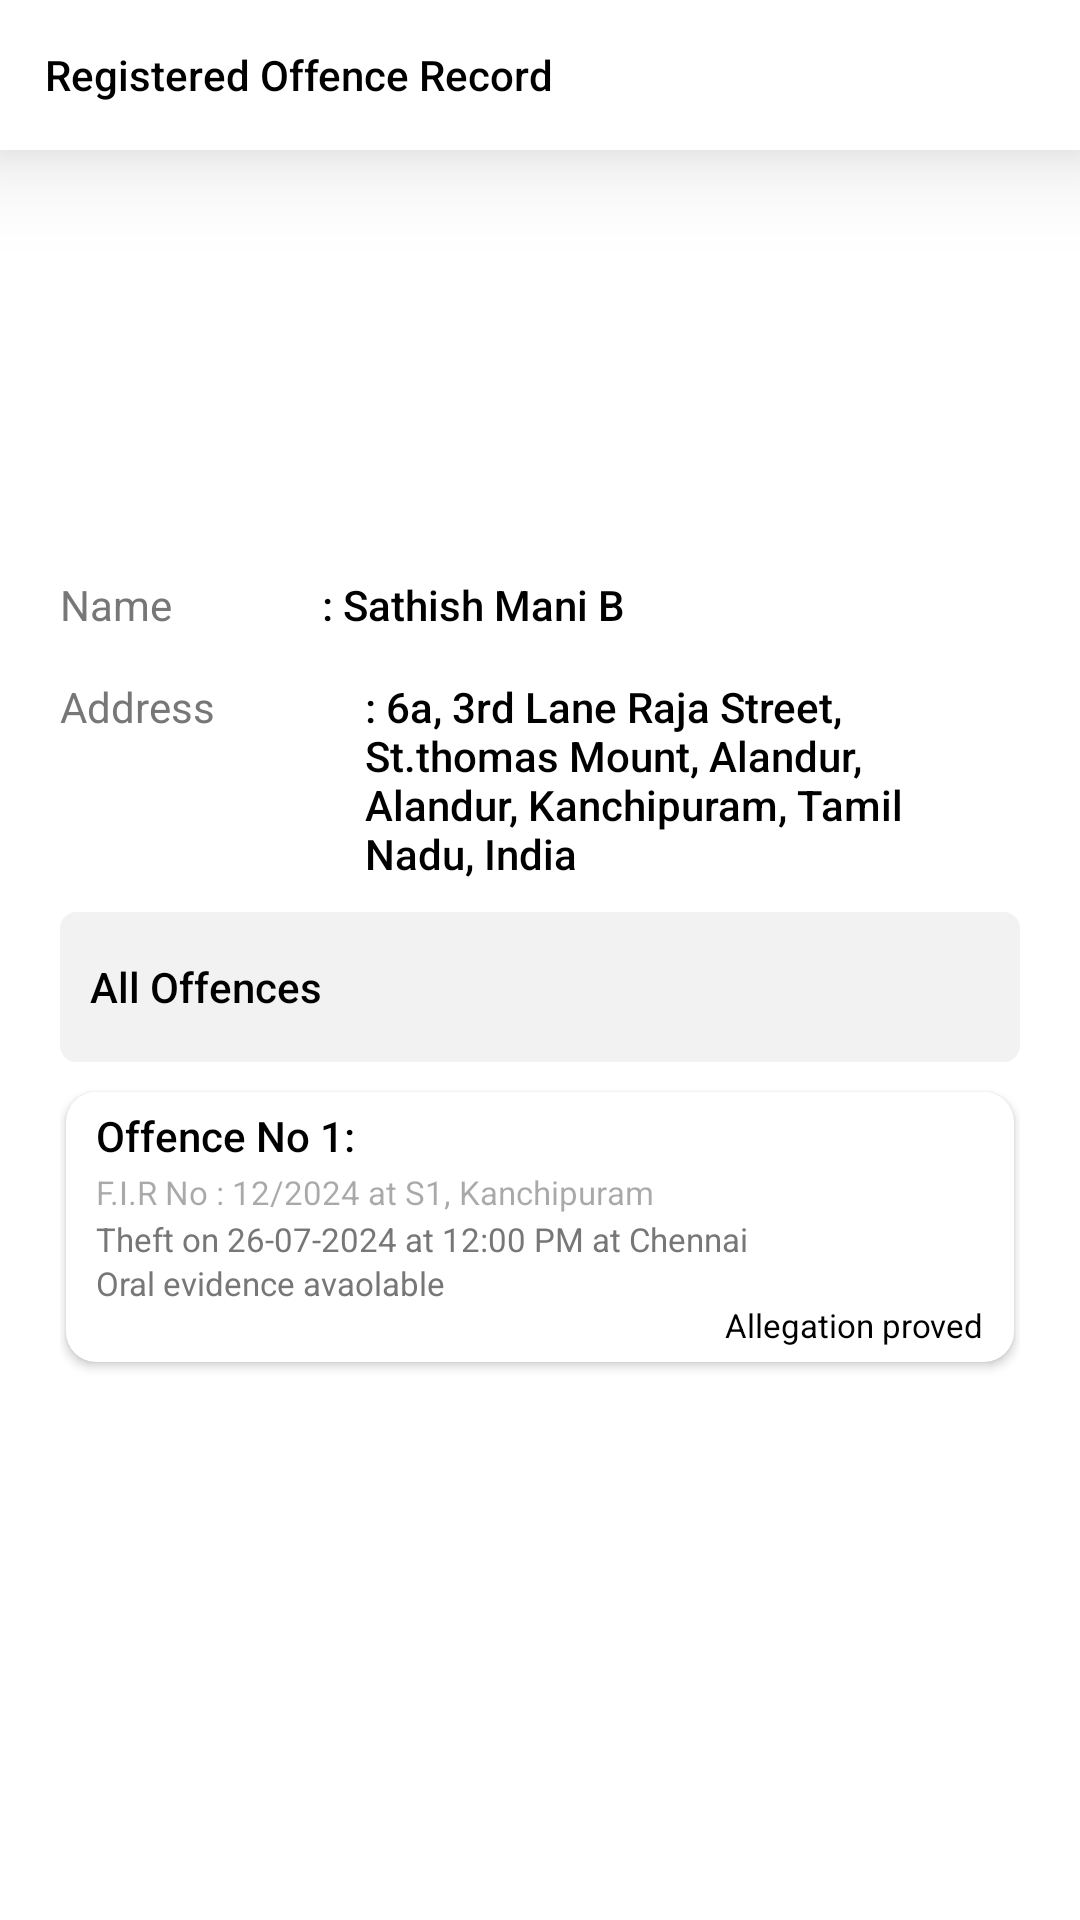

Here is an Android app screen rendered from its layout file. Give the layout XML and the strings, colors and styles it references.
<!-- AndroidManifest.xml: application theme Theme.CredseMerchant -->
<!-- res/layout/activity_registered_offence.xml -->
<?xml version="1.0" encoding="utf-8"?>
<RelativeLayout xmlns:android="http://schemas.android.com/apk/res/android"
    xmlns:app="http://schemas.android.com/apk/res-auto"
    xmlns:tools="http://schemas.android.com/tools"
    android:id="@+id/main"
    android:layout_width="match_parent"
    android:layout_height="match_parent"
    android:background="@color/backgroundColor"
    tools:context=".activity.main.RegisteredOffenceActivity">

    <RelativeLayout
        android:id="@+id/top"
        android:layout_width="match_parent"
        android:layout_height="50dp"
        android:elevation="20dp"
        android:background="@color/backgroundColor">

        <ImageView
            android:id="@+id/back"
            android:layout_width="wrap_content"
            android:layout_height="wrap_content"
            android:src="@drawable/ic_back"
            android:layout_centerVertical="true"
            android:layout_marginStart="10dp"
            android:foreground="?android:attr/selectableItemBackground"
            app:tint="@color/textColor" />

        <TextView
            android:layout_width="wrap_content"
            android:layout_height="wrap_content"
            android:layout_centerVertical="true"
            android:layout_marginStart="5dp"
            android:layout_toEndOf="@+id/back"
            android:fontFamily="sans-serif-medium"
            android:text="@string/registered_offence_record"
            android:textColor="@color/textColor"
            android:textSize="14sp"/>

    </RelativeLayout>

    <LinearLayout
        android:layout_width="match_parent"
        android:layout_height="match_parent"
        android:layout_marginTop="52dp"
        android:orientation="vertical"
        android:layout_marginStart="20dp"
        android:layout_marginEnd="20dp">

        <ImageView
            android:layout_width="100dp"
            android:layout_height="100dp"
            android:src="@drawable/placeholder_person"
            android:layout_gravity="center_horizontal"
            android:layout_marginTop="30dp"/>

        <LinearLayout
            android:layout_marginTop="10dp"
            android:layout_width="match_parent"
            android:layout_height="wrap_content"
            android:orientation="horizontal">

            <TextView
                android:layout_width="wrap_content"
                android:layout_height="wrap_content"
                android:text="@string/name"
                android:textColor="@color/textLightColor"
                android:fontFamily="sans-serif"/>

            <TextView
                android:layout_width="match_parent"
                android:layout_height="wrap_content"
                android:textColor="@color/textColor"
                android:text=": Sathish Mani B"
                android:fontFamily="sans-serif-medium"
                android:layout_marginStart="50dp"/>
        </LinearLayout>

        <LinearLayout
            android:layout_width="match_parent"
            android:layout_height="wrap_content"
            android:layout_marginTop="15dp"
            android:orientation="horizontal">

            <TextView
                android:layout_width="wrap_content"
                android:layout_height="wrap_content"
                android:text="@string/address"
                android:textColor="@color/textLightColor"
                android:fontFamily="sans-serif"/>

            <TextView
                android:layout_width="match_parent"
                android:layout_height="wrap_content"
                android:textColor="@color/textColor"
                android:text=": 6a, 3rd Lane Raja Street, St.thomas Mount, Alandur, Alandur, Kanchipuram, Tamil Nadu, India"
                android:fontFamily="sans-serif-medium"
                android:layout_marginStart="50dp"/>
        </LinearLayout>

        <RelativeLayout
            android:layout_width="match_parent"
            android:layout_height="50dp"
            android:layout_marginTop="10dp"
            android:orientation="vertical"
            android:layout_gravity="center_vertical"
            android:background="@drawable/bg_grey_home">

            <TextView
                android:layout_width="wrap_content"
                android:layout_height="wrap_content"
                android:text="@string/all_offences"
                android:layout_centerVertical="true"
                android:layout_marginStart="10dp"
                android:fontFamily="sans-serif-medium"
                android:textColor="@color/textColor"/>

        </RelativeLayout>

        <androidx.cardview.widget.CardView
            android:id="@+id/layout"
            android:layout_width="match_parent"
            android:layout_height="90dp"
            android:layout_marginTop="10dp"
            android:layout_marginStart="2dp"
            android:layout_marginEnd="2dp"
            android:background="@drawable/bg_card_view"
            app:cardBackgroundColor="@color/cardBackgroundColor"
            android:foreground="?android:attr/selectableItemBackground"
            android:clickable="true"
            app:cardCornerRadius="10dp"
            android:focusable="true">

            
            

            <RelativeLayout
                android:layout_width="match_parent"
                android:layout_height="wrap_content"
                android:layout_marginBottom="5dp">

                <LinearLayout
                    android:layout_width="match_parent"
                    android:layout_height="wrap_content"
                    android:layout_marginBottom="5dp"
                    android:layout_marginStart="10dp"
                    android:layout_marginTop="5dp"
                    android:orientation="vertical">

                    <TextView
                        android:id="@+id/name_text"
                        android:layout_width="wrap_content"
                        android:layout_height="wrap_content"
                        android:hint="@string/offence_no_1"
                        android:textColorHint="@color/textColor"
                        android:fontFamily="sans-serif-medium"
                        android:textSize="14sp"/>

                    <TextView
                        android:id="@+id/address_text"
                        android:layout_width="wrap_content"
                        android:layout_height="wrap_content"
                        android:layout_marginTop="2dp"
                        android:hint="F.I.R No : 12/2024 at S1, Kanchipuram"
                        android:textColor="@color/textLightColor"
                        android:fontFamily="sans-serif"
                        android:textSize="11sp"/>

                    <LinearLayout
                        android:layout_width="wrap_content"
                        android:layout_height="wrap_content"
                        android:layout_marginTop="1dp"
                        android:orientation="horizontal">

                        <TextView
                            android:id="@+id/number_text"
                            android:layout_width="wrap_content"
                            android:layout_height="wrap_content"
                            android:layout_marginTop="0dp"
                            android:textColor="@color/textLightColor"
                            android:text="Theft on 26-07-2024 at 12:00 PM at Chennai"
                            android:fontFamily="sans-serif"
                            android:textSize="11sp"
                            />

                    </LinearLayout>

                    <TextView
                        android:layout_width="wrap_content"
                        android:layout_height="wrap_content"
                        android:layout_marginTop="0dp"
                        android:text="Oral evidence avaolable"
                        android:textColor="@color/textLightColor"
                        android:fontFamily="sans-serif"
                        android:textSize="11sp"
                        />

                </LinearLayout>

                <TextView
                    android:layout_width="wrap_content"
                    android:layout_height="wrap_content"
                    android:layout_marginTop="0dp"
                    android:text="@string/allegation_proved"
                    android:textColor="@color/textColor"
                    android:fontFamily="sans-serif"
                    android:textSize="11sp"
                    android:layout_alignParentBottom="true"
                    android:layout_alignParentEnd="true"
                    android:layout_marginEnd="10dp"
                    android:layout_marginBottom="10dp"
                    />

            </RelativeLayout>

        </androidx.cardview.widget.CardView>

    </LinearLayout>

</RelativeLayout>
<!-- resources referenced by this layout -->
<resources>
  <color name="backgroundColor">#FFFFFF</color>
  <color name="cardBackgroundColor">#FFFFFF</color>
  <color name="textColor">#000000</color>
  <color name="textLightColor">#777777</color>
  <!-- drawable bg_card_view (drawable) -->
  <?xml version="1.0" encoding="utf-8"?>
  <shape xmlns:android="http://schemas.android.com/apk/res/android">
      <solid android:color="#FFFFFF" />
      <stroke android:width="1dp" android:color="#878787" />
      <corners android:radius="5dp" />
  </shape>
  <!-- drawable bg_grey_home (drawable) -->
  <?xml version="1.0" encoding="utf-8"?>
  <shape xmlns:android="http://schemas.android.com/apk/res/android">
      <solid android:color="#F2F2F3" />
      <stroke android:width="1dp" android:color="#F2F2F3" />
      <corners android:radius="5dp" />
  </shape>
  <string name="address">Address</string>
  <string name="all_offences">All Offences</string>
  <string name="allegation_proved">Allegation proved</string>
  <string name="name">Name</string>
  <string name="offence_no_1">Offence No 1:</string>
  <string name="registered_offence_record">Registered Offence Record</string>
  <style name="Theme.CredseMerchant" parent="Base.Theme.CredseMerchant" />
  <style name="Base.Theme.CredseMerchant" parent="Theme.Material3.DayNight.NoActionBar">
          <item name="colorPrimary">@color/colorPrimary2</item>
          <item name="colorPrimaryDark">@color/colorPrimary</item>
      </style>
  <color name="colorPrimary2">#2196F3</color>
  <color name="colorPrimary">#FFFFFF</color>
</resources>
